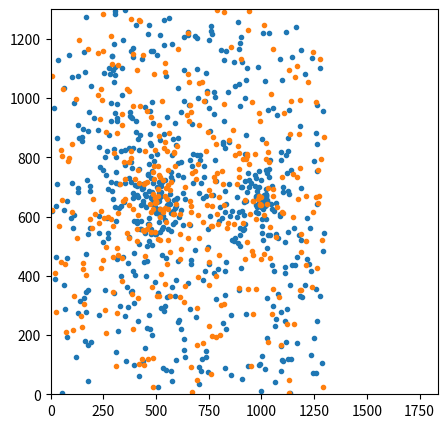

Python code for this plot:
import numpy as np
import matplotlib.pyplot as plt

def grid(size: float, number: int, producerSteps: int):
    """
    Args
        size (float): size of the grid in meters
        number (int): number of agents to be placed

    Returns:
        np.ndarray: 2d Array length (n x 2), where every agent gets a 2d position

    """

    pos = np.empty([0, 3])

    
    i = np.floor(np.sqrt(size))
    j = np.floor(np.sqrt(size))
    
    while(i*j != number):
        if i*j < number: 
            i += 1
        else:
            j -= 1
        if i == number or j == 0:
            ValueError("number can not be a prime")
        
    A = 0
    B = 0
    for k in np.linspace(0., int(size), num=int(i)):
        A += 1
        for l in np.linspace(0., int(size), num=int(j)):
            B += 1
            pos = np.append(pos, [[k, l, A%producerSteps == 0 and B%producerSteps == 0] ], axis=0)
    return pos


def circles(size: float, count: np.ndarray, pos: np.ndarray, radius:np.ndarray, falloff:np.ndarray, producerFalloff: np.ndarray, producerAnteil: float):
    """
    Args
        size (float): size of the grid in meters
        count (np.ndarray): number of agents to be placed in each circle
        pos (np.ndarray): center of the circles
        radius (np.ndarray): radius of the circles

    Returns:
        np.ndarray: 2d Array length (n x 2), where every agent gets a 2d position

    """
    
    r = np.empty([0, 3])
    for i in range(len(count)):
            for j in range(count[i]):
                x = -1
                y = -1
                while(not(size >= x >= 0 and size >= y >= 0)):
                    p = np.random.rand() <= producerAnteil
                    angle = 2 * np.pi * np.random.rand()
                    if p:
                        temp_radius = radius[i] * np.power(np.sqrt(np.random.rand()), producerFalloff[i]+1)
                    else:
                        temp_radius = radius[i] * np.power(np.sqrt(np.random.rand()), falloff[i]+1)
                    x = pos[i][0] + temp_radius * np.cos(angle)
                    y = pos[i][1] + temp_radius * np.sin(angle)
                    if p==False:
                        print(p)
                
                r = np.append(r, [[x, y, p]], axis=0)
    return r

def random(size: float, number: int):
    """
    Args
        size (float): size of the grid in meters
        number (int): number of agents to be placed

    Returns:
        np.ndarray: 2d Array length (n x 2), where every agent gets a 2d position

    """
    return np.random.rand(number, 2) * size

#------------------#
#   Plotting and Testing       #

def draw_locations(array: np.ndarray, size: int):
    producers = np.empty([0, 2])
    consumers = np.empty([0, 2])

    for i in array:
   
        if i[2]==1:
            
            producers = np.append(producers,[i[:-1]], axis=0)
            
        else:
            consumers = np.append(consumers, [i[:-1]], axis=0)
    plt.plot(consumers[:,0], consumers[:,1], ".")
    plt.plot(producers[:,0], producers[:,1], ".")
    plt.ylim(0, size)
    plt.xlim(0, size)
  

def draw_dist_destribution(array: np.ndarray, size: int):
    distances = [np.linalg.norm(array[i][0:1] - array[j][0:1]) for i in range(len(array)) for j in range(len(array)) if i < j and array[i][2] == 1]
    plt.hist(distances, bins=100, density=True)
    plt.xlim(0, size*np.sqrt(2))
  
plt.figure(figsize=(5,5))

#draw_locations(grid(1300, 1000, 3), 1300)
#draw_dist_destribution(circles(1300, [750, 250], [[500, 650], [1000, 650]], [2000, 1000], [1, 3], True, 25), 1300)
#draw_dist_destribution(random(1300, 1300), 1300)
#draw_dist_destribution(grid(1300, 1000), 1300)

draw_locations(circles(1300, [750, 250], [[500, 650], [1000, 650]], [2000, 1000], [1, 3], [1, 1], .35), 1300)
draw_dist_destribution(circles(1300, [750, 250], [[500, 650], [1000, 650]], [2000, 1000], [1, 3], [1, 1], .35), 1300)
#draw_locations(random(1300, 1000), 1300)
#draw_locations(grid(1300, 512), 1300)
plt.show()